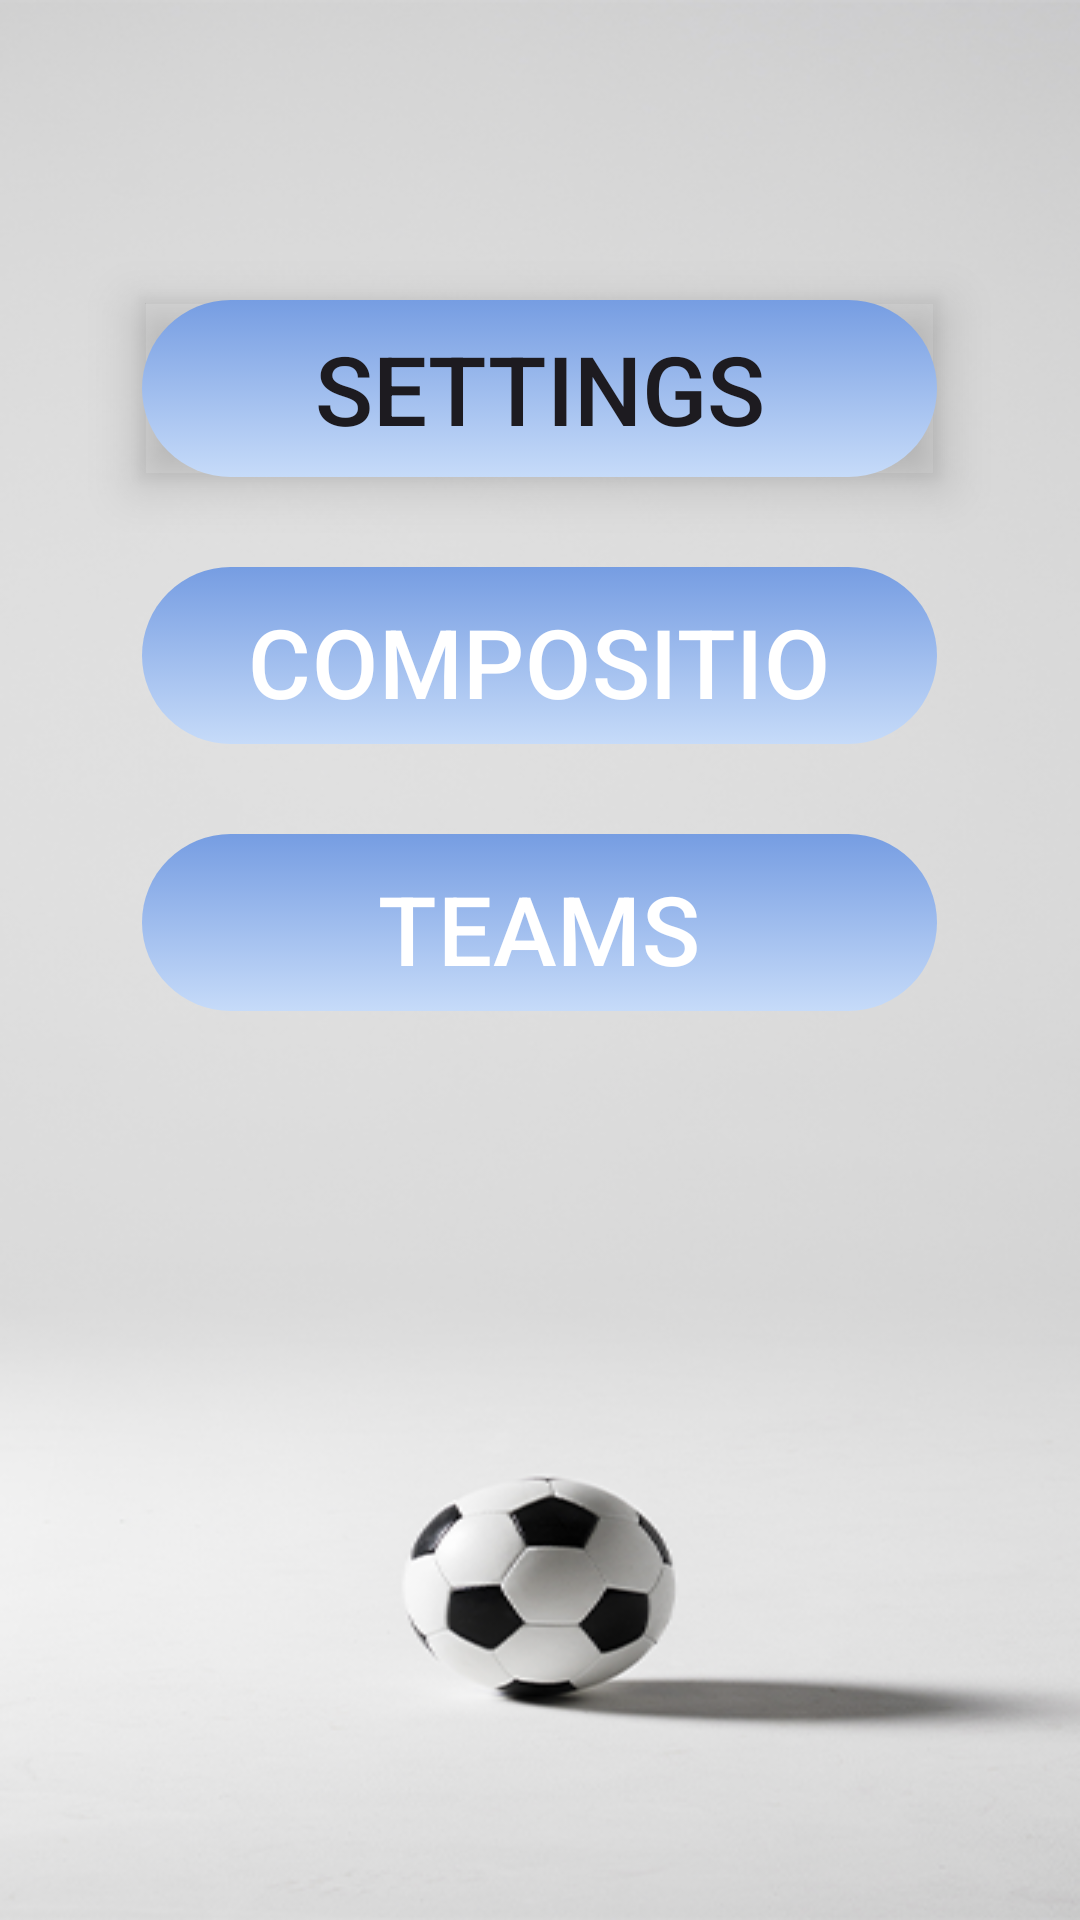

The Android layout XML behind this screen, and the referenced resources:
<!-- AndroidManifest.xml: application theme FriendlyMatchTheme -->
<!-- res/layout/fragment_home.xml -->
<?xml version="1.0" encoding="utf-8"?>
<LinearLayout xmlns:android="http://schemas.android.com/apk/res/android"
    xmlns:tools="http://schemas.android.com/tools"
    android:layout_width="match_parent"
    android:layout_height="match_parent"
    xmlns:app="http://schemas.android.com/apk/res-auto"
    tools:context=".presentation.fragments.HomeFragment"
    android:background="@drawable/back"
    android:gravity="top|center"
    android:orientation="vertical">

    <Button
        android:id="@+id/btnSettings"
        android:layout_width="265dp"
        android:layout_height="59dp"
        android:layout_marginTop="100dp"
        android:textSize="32sp"
        android:translationZ="10dp"
        android:outlineProvider="bounds"
        app:elevation="30dp"
        android:stateListAnimator="@null"
        android:background="@drawable/button_background"
        app:backgroundTint="@null"
        android:text="@string/str_settings"/>

    <com.google.android.material.button.MaterialButton
        android:id="@+id/btnCompositions"
        android:layout_width="265dp"
        android:layout_height="59dp"
        android:layout_marginTop="30dp"
        android:textSize="32sp"
        app:elevation="30dp"
        android:background="@drawable/button_background"
        app:backgroundTint="@null"
        android:text="@string/str_composition"/>

    <com.google.android.material.button.MaterialButton
        android:id="@+id/btnTeams"
        android:layout_width="265dp"
        android:layout_height="59dp"
        android:layout_marginTop="30dp"
        android:textSize="32sp"
        app:elevation="10dp"
        android:background="@drawable/button_background"
        app:backgroundTint="@null"
        android:text="@string/str_teams"/>

</LinearLayout>
<!-- resources referenced by this layout -->
<resources>
  <!-- drawable back: png bitmap (drawable, 130602 bytes) -->
  <!-- drawable button_background (drawable) -->
  <?xml version="1.0" encoding="utf-8"?>
  <selector xmlns:android="http://schemas.android.com/apk/res/android">
      <item>
          <shape android:shape="rectangle">
              <gradient
                  android:angle="90"
                  android:startColor="#C6DBF9"
                  android:endColor="#769DE2"/>
              <corners android:radius="50dp" />
          </shape>
      </item>
  </selector>
  <string name="str_composition">COMPOSITION</string>
  <string name="str_settings">SETTINGS</string>
  <string name="str_teams">TEAMS</string>
  <style name="FriendlyMatchTheme" parent="Theme.Material3.DayNight.NoActionBar">
          
          
          <item name="android:statusBarColor">#FF92BBF4</item>
      </style>
</resources>
